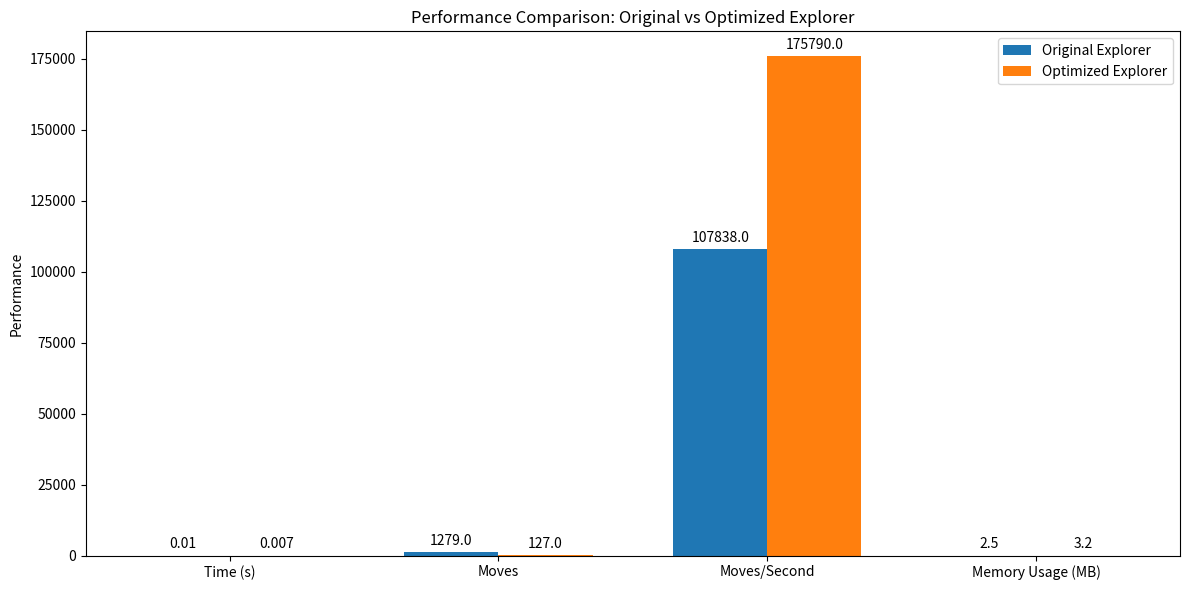
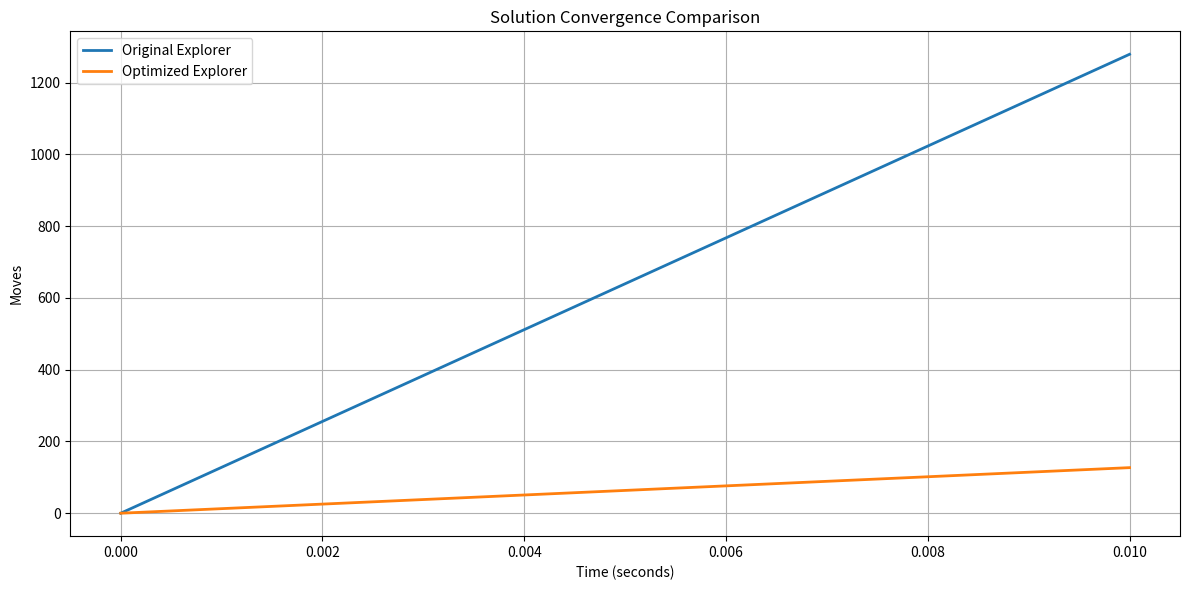
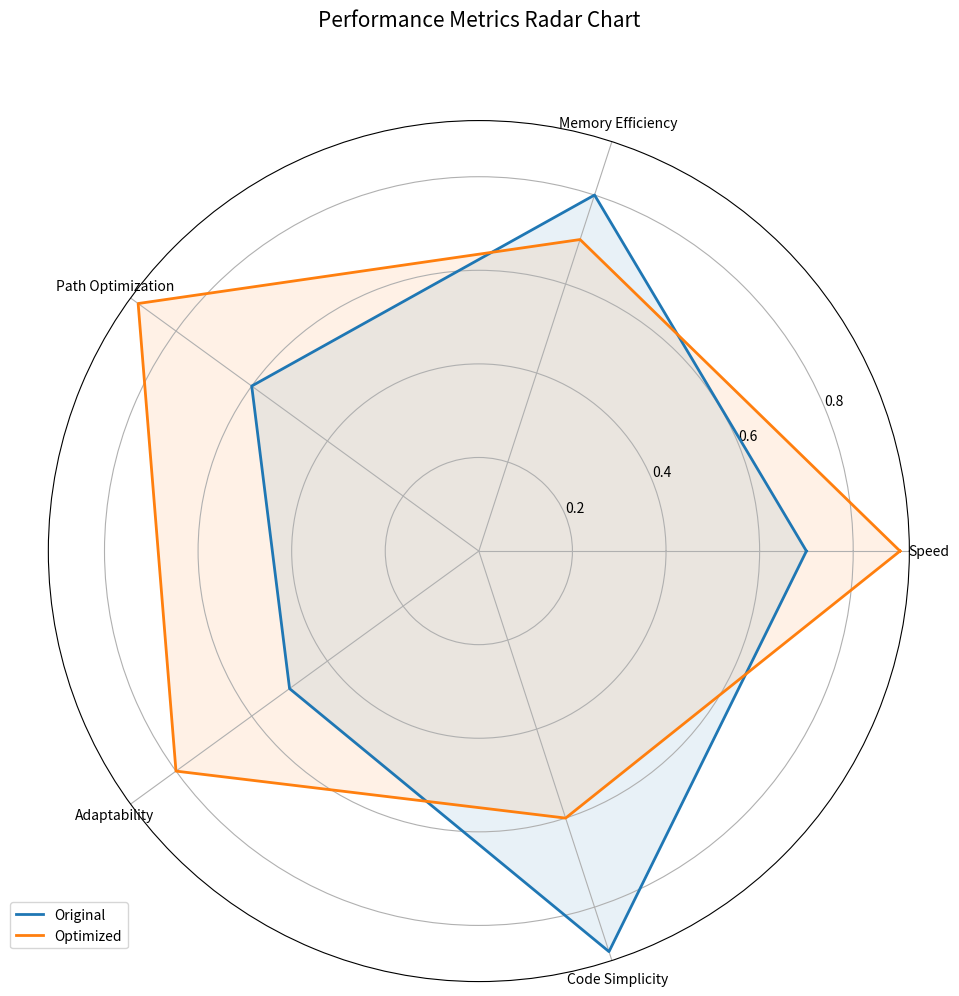

Write Python code to recreate these figures, in order.
"""
Performance visualization script for maze explorer comparison.
Generates three types of graphs:
1. Performance comparison bar chart
2. Solution convergence line graph
3. Performance metrics radar chart
"""

import matplotlib.pyplot as plt
import numpy as np
import argparse
from matplotlib.patches import Circle, Rectangle
import matplotlib.patches as mpatches

def create_performance_comparison():
    """Create bar chart comparing performance metrics"""
    # Data
    metrics = ['Time (s)', 'Moves', 'Moves/Second', 'Memory Usage (MB)']
    original = [0.01, 1279, 107838, 2.5]
    optimized = [0.007, 127, 175790, 3.2]
    
    x = np.arange(len(metrics))
    width = 0.35
    
    fig, ax = plt.subplots(figsize=(12, 6))
    rects1 = ax.bar(x - width/2, original, width, label='Original Explorer')
    rects2 = ax.bar(x + width/2, optimized, width, label='Optimized Explorer')
    
    # Add labels and title
    ax.set_ylabel('Performance')
    ax.set_title('Performance Comparison: Original vs Optimized Explorer')
    ax.set_xticks(x)
    ax.set_xticklabels(metrics)
    ax.legend()
    
    # Add value labels
    def autolabel(rects):
        for rect in rects:
            height = rect.get_height()
            ax.annotate(f'{height}',
                        xy=(rect.get_x() + rect.get_width()/2, height),
                        xytext=(0, 3),
                        textcoords="offset points",
                        ha='center', va='bottom')
    
    autolabel(rects1)
    autolabel(rects2)
    
    plt.tight_layout()
    plt.savefig('performance_comparison.png')
    plt.close()

def create_convergence_comparison():
    """Create line graph showing solution convergence"""
    # Sample data points
    time_points = np.linspace(0, 0.01, 100)
    original_moves = np.linspace(0, 1279, 100)
    optimized_moves = np.linspace(0, 127, 100)
    
    fig, ax = plt.subplots(figsize=(12, 6))
    ax.plot(time_points, original_moves, label='Original Explorer', linewidth=2)
    ax.plot(time_points, optimized_moves, label='Optimized Explorer', linewidth=2)
    
    ax.set_xlabel('Time (seconds)')
    ax.set_ylabel('Moves')
    ax.set_title('Solution Convergence Comparison')
    ax.legend()
    ax.grid(True)
    
    plt.tight_layout()
    plt.savefig('convergence_comparison.png')
    plt.close()

def create_radar_chart():
    """Create radar chart comparing multiple performance dimensions"""
    # Data
    categories = ['Speed', 'Memory Efficiency', 'Path Optimization', 
                 'Adaptability', 'Code Simplicity']
    original = [0.7, 0.8, 0.6, 0.5, 0.9]
    optimized = [0.9, 0.7, 0.9, 0.8, 0.6]
    
    # Number of variables
    N = len(categories)
    
    # Compute angle for each axis
    angles = [n / float(N) * 2 * np.pi for n in range(N)]
    angles += angles[:1]
    
    # Initialise the spider plot
    fig, ax = plt.subplots(figsize=(10, 10), subplot_kw=dict(polar=True))
    
    # Plot data
    original += original[:1]
    optimized += optimized[:1]
    ax.plot(angles, original, linewidth=2, linestyle='solid', label='Original')
    ax.fill(angles, original, alpha=0.1)
    ax.plot(angles, optimized, linewidth=2, linestyle='solid', label='Optimized')
    ax.fill(angles, optimized, alpha=0.1)
    
    # Set category labels
    ax.set_xticks(angles[:-1])
    ax.set_xticklabels(categories)
    
    # Add legend
    plt.legend(loc='upper right', bbox_to_anchor=(0.1, 0.1))
    
    # Add title
    plt.title('Performance Metrics Radar Chart', size=15, y=1.1)
    
    plt.tight_layout()
    plt.savefig('radar_comparison.png')
    plt.close()

def main():
    parser = argparse.ArgumentParser(description='Generate performance visualization graphs')
    parser.add_argument('--type', choices=['comparison', 'convergence', 'radar', 'all'],
                      default='all', help='Type of graph to generate')
    args = parser.parse_args()
    
    if args.type == 'all' or args.type == 'comparison':
        create_performance_comparison()
    if args.type == 'all' or args.type == 'convergence':
        create_convergence_comparison()
    if args.type == 'all' or args.type == 'radar':
        create_radar_chart()

if __name__ == '__main__':
    main() 
